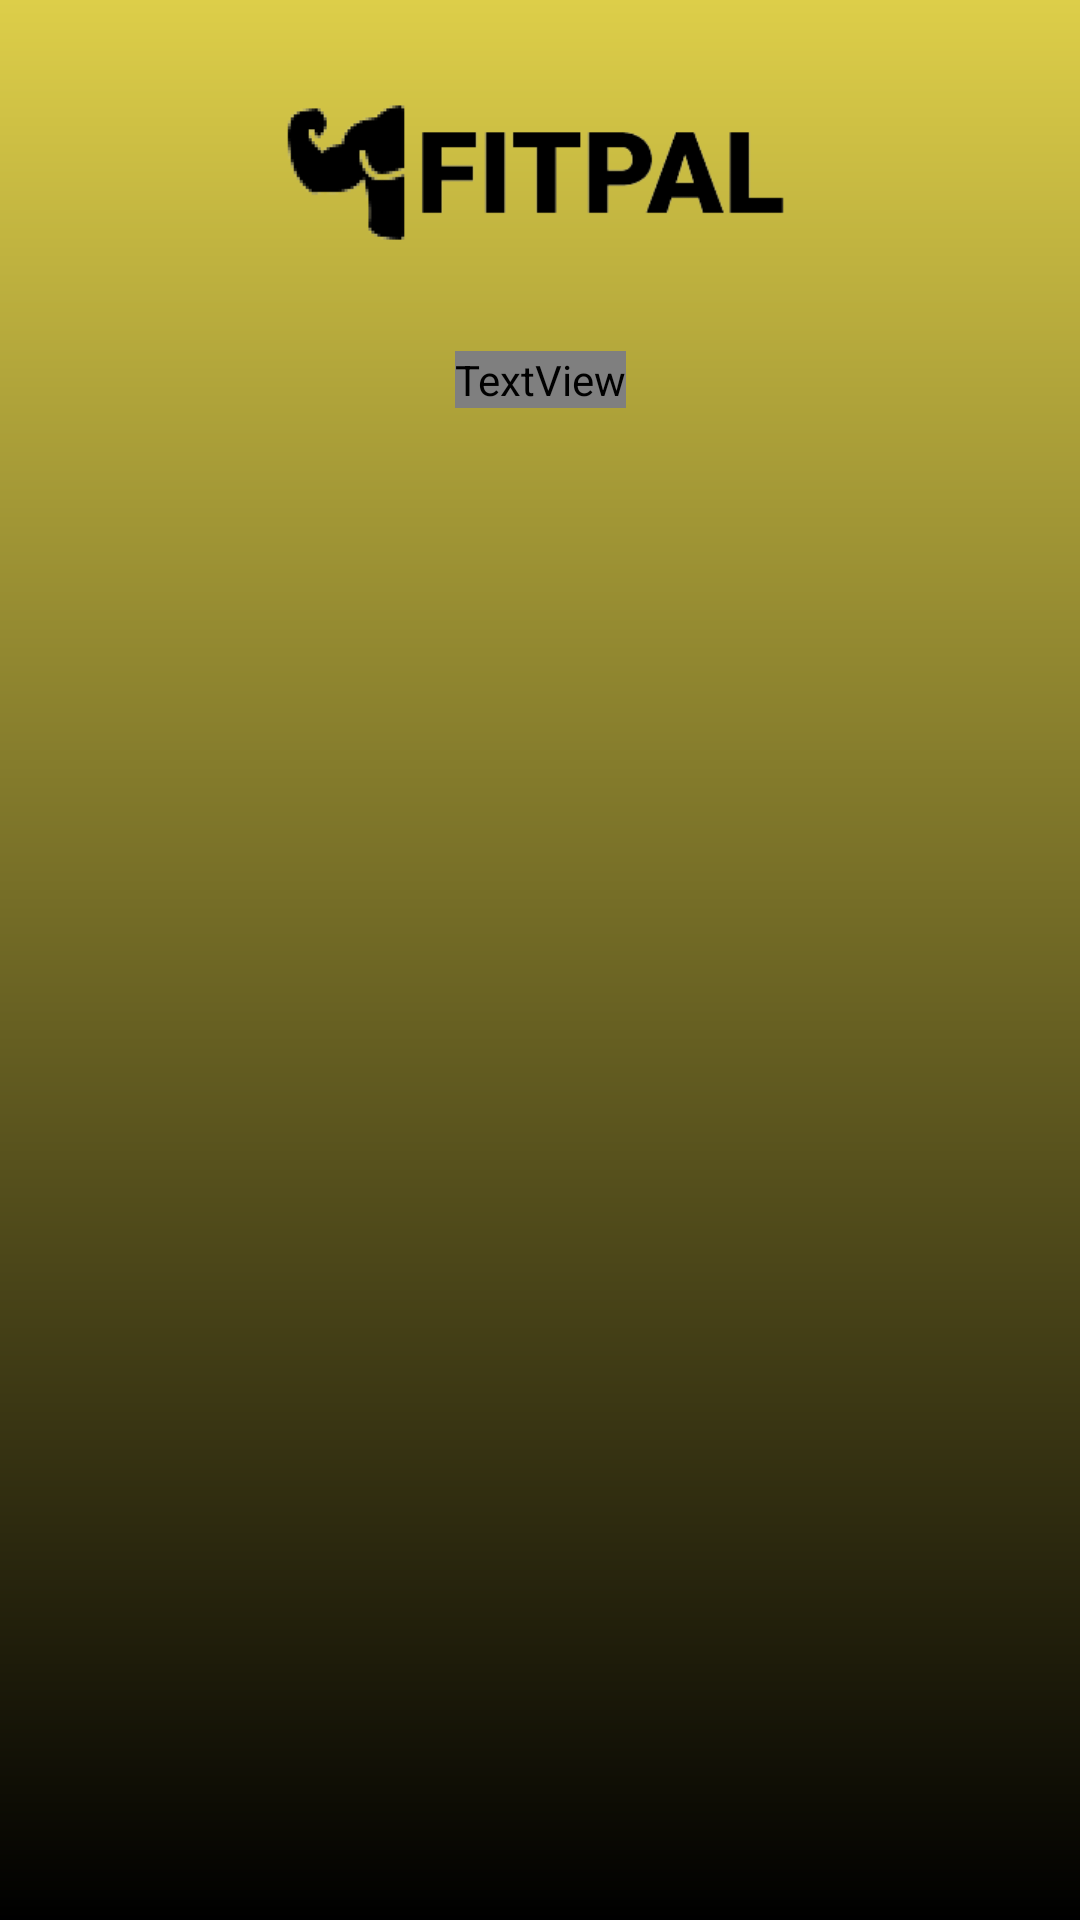

Write the Android layout XML for this screen, with the resource values it uses.
<!-- AndroidManifest.xml: application theme Theme.FitPal -->
<!-- res/layout/personal_trainers.xml -->
<?xml version="1.0" encoding="utf-8"?>
<androidx.constraintlayout.widget.ConstraintLayout xmlns:android="http://schemas.android.com/apk/res/android"
    xmlns:app="http://schemas.android.com/apk/res-auto"
    android:layout_width="match_parent"
    android:layout_height="match_parent"
    android:background="@drawable/background2">

    <ImageView
        android:id="@+id/logo_btn"
        android:layout_width="182dp"
        android:layout_height="73dp"
        android:layout_marginTop="24dp"
        android:src="@drawable/logo"
        app:layout_constraintEnd_toEndOf="parent"
        app:layout_constraintHorizontal_bias="0.5"
        app:layout_constraintStart_toStartOf="parent"
        app:layout_constraintTop_toTopOf="parent" />

    <TextView
        android:layout_width="wrap_content"
        android:layout_height="wrap_content"
        android:fontFamily="@font/seoulnamsan"
        android:text="Choose one of our trainers"
        android:textAlignment="center"
        android:textColor="@color/black"
        android:textSize="24dp"
        app:layout_constraintEnd_toEndOf="parent"
        app:layout_constraintHorizontal_bias="0.5"
        app:layout_constraintStart_toStartOf="parent"
        app:layout_constraintTop_toBottomOf="@id/logo_btn"
        android:layout_marginTop="20dp"/>


</androidx.constraintlayout.widget.ConstraintLayout>
<!-- resources referenced by this layout -->
<resources>
  <!-- drawable background2 (drawable) -->
  <?xml version="1.0" encoding="utf-8"?>
  <shape android:shape="rectangle" xmlns:android="http://schemas.android.com/apk/res/android">
  
      <size android:height="640dp"
          android:width="360dp"/>
      <gradient
          android:type="linear"
          android:angle="240"
          android:startColor="#DDCE49"
          android:endColor="#000000">
      </gradient>
  
  </shape>
  <!-- drawable logo: png bitmap (drawable, 7624 bytes) -->
  <style name="Theme.FitPal" parent="Theme.AppCompat.Light.NoActionBar">
          
          <item name="colorPrimary">@color/purple_500</item>
          <item name="colorPrimaryVariant">@color/black</item>
          <item name="colorOnPrimary">@color/white</item>
          
          <item name="colorSecondary">@color/teal_200</item>
          <item name="colorSecondaryVariant">@color/teal_700</item>
          <item name="colorOnSecondary">@color/black</item>
          
          <item name="android:statusBarColor" tools:targetApi="l">?attr/colorPrimaryVariant</item>
          
      </style>
  <!-- not gathered from this repository: default colours our renderer supplied (Android Studio template values) -->
  <color name="purple_500">#FF6200EE</color>
  <color name="teal_200">#FF03DAC5</color>
  <color name="teal_700">#FF018786</color>
  <color name="black">#FF000000</color>
  <color name="white">#FFFFFFFF</color>
</resources>
